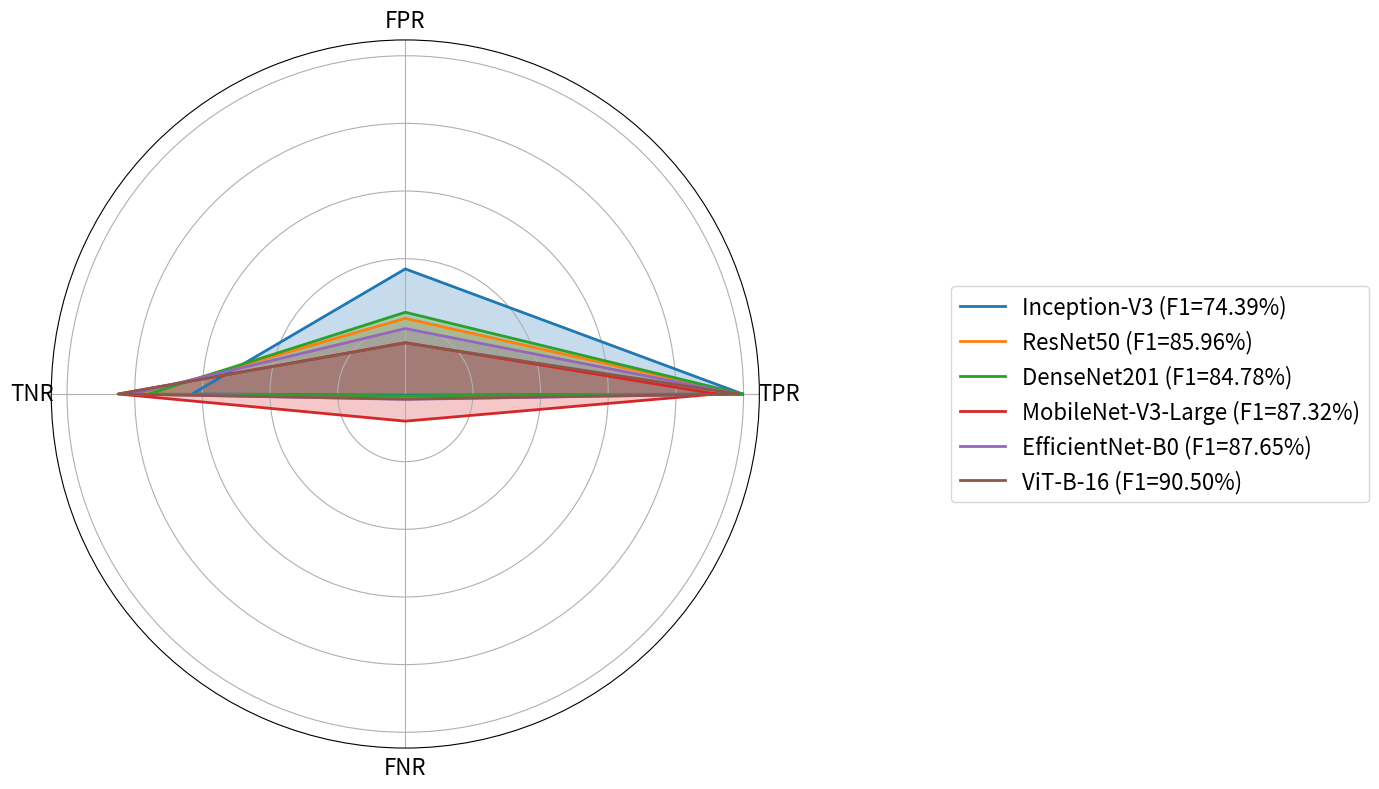

The script that saved this image: (Note: this script raises an exception after producing the figure.)
import matplotlib.pyplot as plt
import numpy as np
import os

# Path where results are stored
RESULTS_PATH = '/home/<user>/Paper4_CNN_ViT_Comparison/finetuning_evaluation/results'

# Metrics to plot
metrics_to_plot = ["TPR", "FPR", "TNR", "FNR"]
num_vars = len(metrics_to_plot)

# Angles for the radar chart
angles = np.linspace(0, 2 * np.pi, num_vars, endpoint=False).tolist()
angles += angles[:1]

# Mean values for each model (in %)
models_data = {
    "Inception-V3": {"TPR": 99.70, "FPR": 36.98, "TNR": 63.02, "FNR": 0.30, "F1": 74.39},
    "ResNet50": {"TPR": 99.23, "FPR": 22.37, "TNR": 77.63, "FNR": 0.77, "F1": 85.96},
    "DenseNet201": {"TPR": 99.45, "FPR": 24.16, "TNR": 75.84, "FNR": 0.55, "F1": 84.78},
    "MobileNet-V3-Large": {"TPR": 91.97, "FPR": 15.19, "TNR": 84.81, "FNR": 8.03, "F1": 87.32},
    "EfficientNet-B0": {"TPR": 98.42, "FPR": 19.35, "TNR": 80.65, "FNR": 1.58, "F1": 87.65},
    "ViT-B-16": {"TPR": 98.50, "FPR": 15.08, "TNR": 84.92, "FNR": 1.50, "F1": 90.50}
}

# Assign colors for consistency
colors = {
    "Inception-V3": "#1f77b4",
    "ResNet50": "#ff7f0e",
    "DenseNet201": "#2ca02c",
    "MobileNet-V3-Large": "#d62728",
    "EfficientNet-B0": "#9467bd",
    "ViT-B-16": "#8c564b"
}

# Create figure
fig, ax1 = plt.subplots(figsize=(13, 8), subplot_kw=dict(polar=True))

# Radar chart
for model, metrics in models_data.items():
    values = [metrics[m] for m in metrics_to_plot]
    values += values[:1]  # close the circle
    ax1.plot(angles, values, linewidth=2, label=model, color=colors[model])
    ax1.fill(angles, values, alpha=0.25, color=colors[model])

ax1.set_xticks(angles[:-1])
ax1.set_xticklabels(metrics_to_plot, fontsize=16)
ax1.set_yticklabels([])

# Legend with F1 in parentheses
handles = [plt.Line2D([0], [0], color=colors[m], lw=2) for m in models_data.keys()]
labels = [f"{m} (F1={metrics['F1']:.2f}%)" for m, metrics in models_data.items()]
fig.legend(handles, labels, loc='center right', fontsize=16, bbox_to_anchor=(1.25, 0.5))

# Save figure
fig_path = os.path.join(RESULTS_PATH, "visual_comparative.png")
plt.tight_layout()
plt.savefig(fig_path, dpi=300, bbox_inches='tight')
plt.close()
print(f"\nFigure saved at: {fig_path}")
